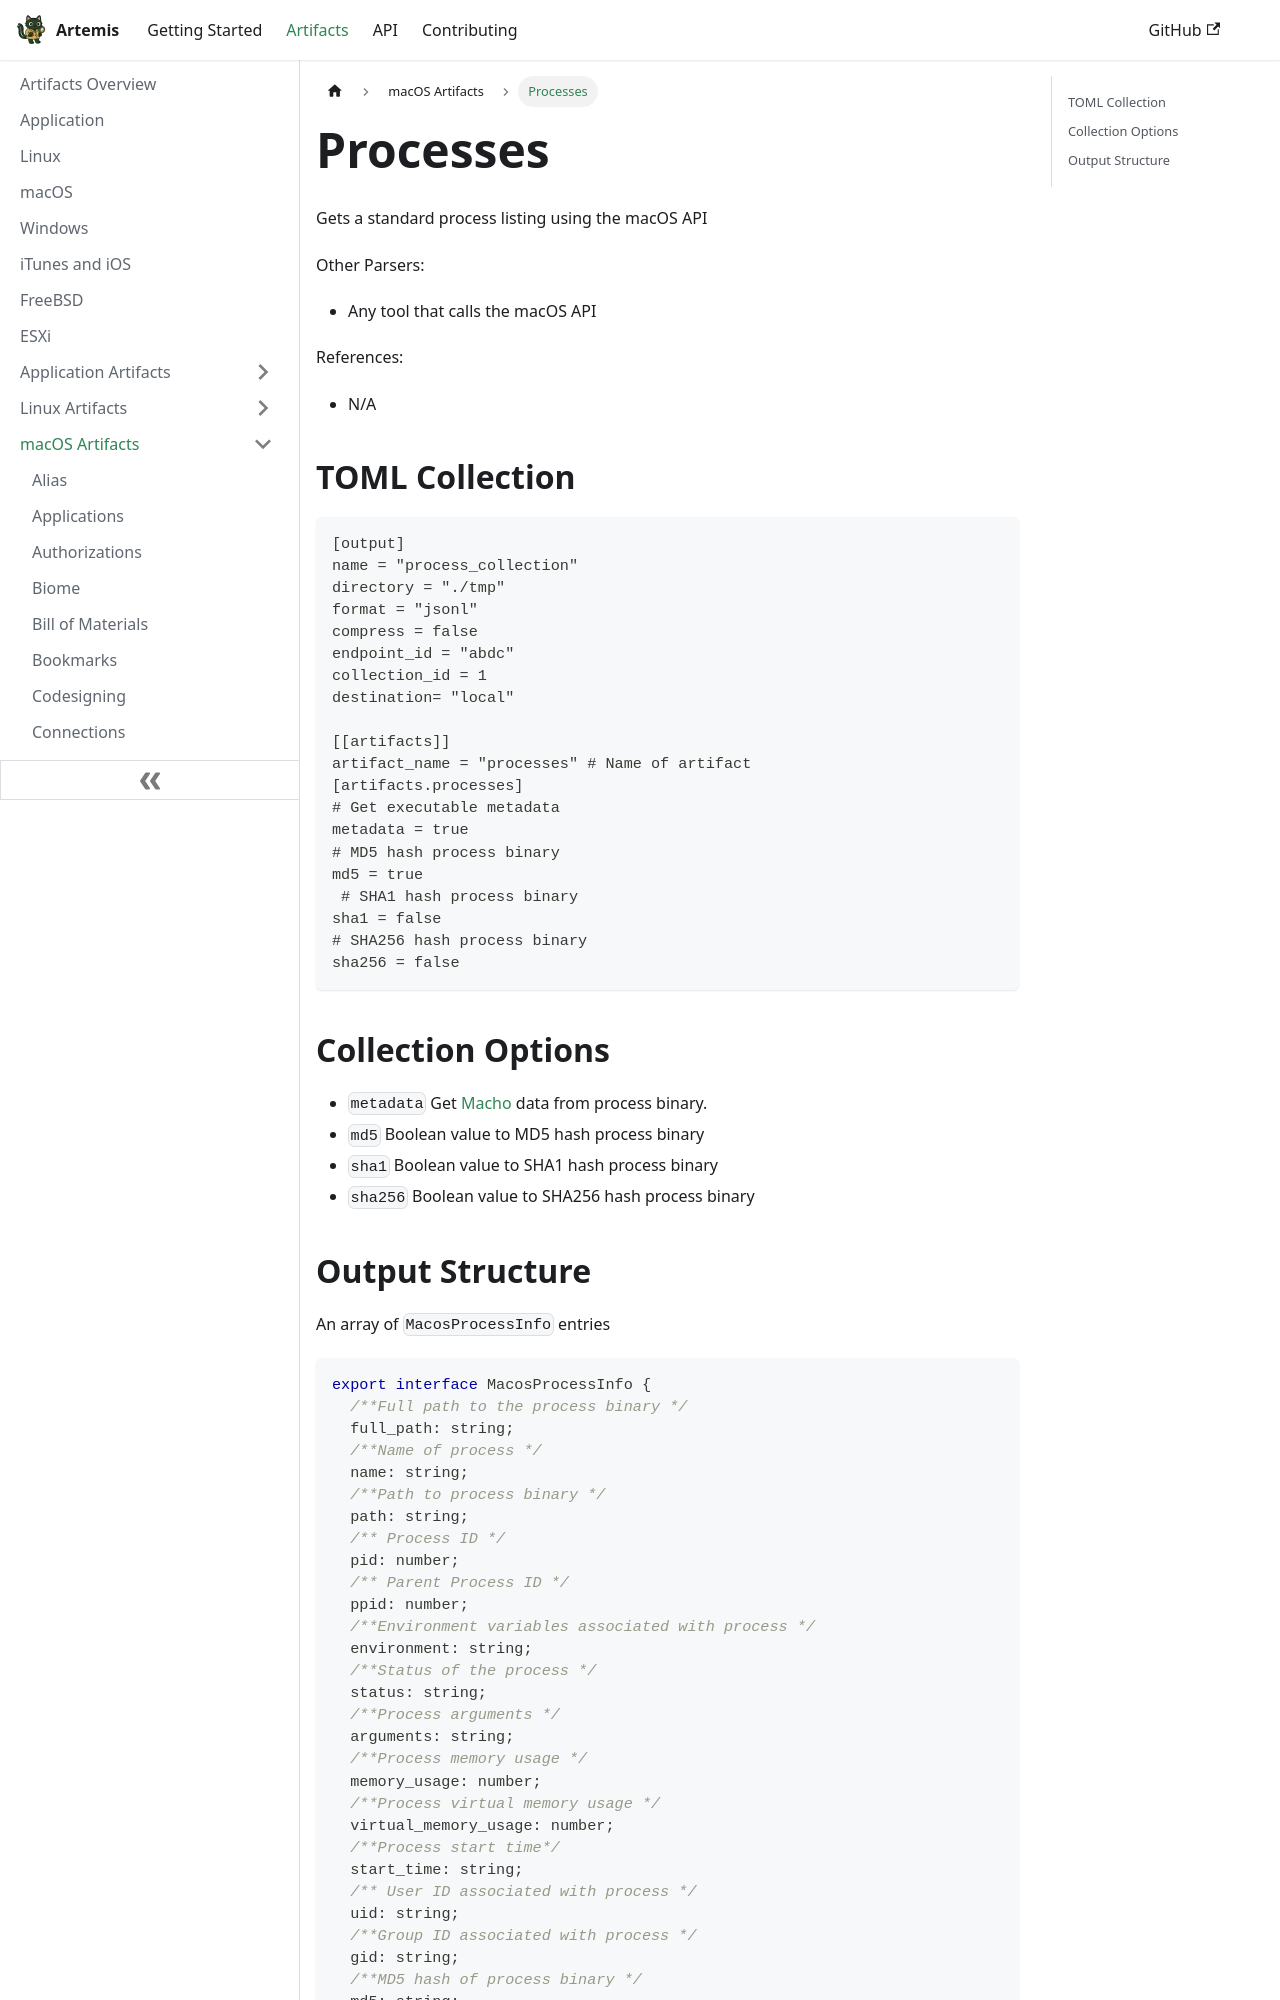

repository: puffyCid/artemis-api · page: docs/Artifacts/macOS Artifacts/processes.html · generator: docusaurus

---
description: macOS process metadata
keywords:
  - macOS
  - volatile
---

# Processes

Gets a standard process listing using the macOS API

Other Parsers:

- Any tool that calls the macOS API

References:

- N/A

## TOML Collection

```toml
[output]
name = "process_collection"
directory = "./tmp"
format = "jsonl"
compress = false
endpoint_id = "abdc"
collection_id = 1
destination= "local"

[[artifacts]]
artifact_name = "processes" # Name of artifact
[artifacts.processes]
# Get executable metadata
metadata = true 
# MD5 hash process binary
md5 = true 
 # SHA1 hash process binary
sha1 = false
# SHA256 hash process binary
sha256 = false
```

## Collection Options

- `metadata` Get [Macho](macho.md) data from process binary.
- `md5` Boolean value to MD5 hash process binary
- `sha1` Boolean value to SHA1 hash process binary
- `sha256` Boolean value to SHA256 hash process binary
